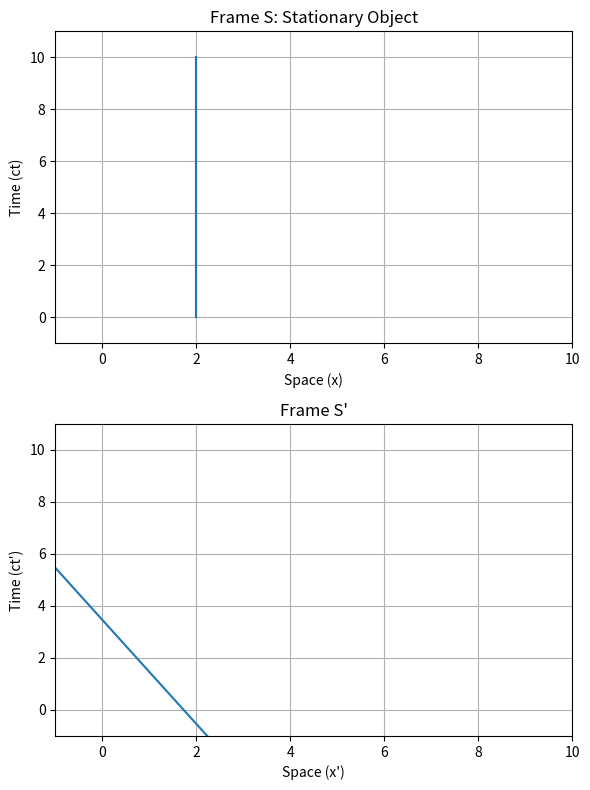

Write Python code to recreate this figure.
import matplotlib.pyplot as plt
import numpy as np 

# In special relativity, the spacetime interval between any two events is invariant for all observers. This is what causes time dilation and length contraction.

# To illustrate this, let's calculate!


def lorentz_transformation(t,x,v):

    gamma = 1 / (np.sqrt(1-v**2))
    x_prime = gamma * (x - v*t)
    t_prime = gamma * (t - x*v )

    return x_prime, t_prime 

t1 = np.linspace(0, 10, 100)
x1 = np.full_like(t1, 2)
x2 = np.full_like(t1,4)
x_prime1, t_prime1 = lorentz_transformation(t1, x1, 0.5)
x_prime2, t_prime2 = lorentz_transformation(t1,x2,0.5)


fig, axs = plt.subplots(2, 1, figsize=(6, 8)) 

axs[0].plot(x1, t1)
axs[0].set_title('Frame S: Stationary Object')
axs[0].set_xlabel('Space (x)')
axs[0].set_ylabel('Time (ct)')
axs[0].set_xlim(-1, 10)
axs[0].set_ylim(-1, 11)
axs[0].grid(True)

axs[1].plot(x_prime1, t_prime1)
axs[1].set_title("Frame S'")
axs[1].set_xlabel("Space (x')")
axs[1].set_ylabel("Time (ct')")
axs[1].set_xlim(-1, 10)
axs[1].set_ylim(-1, 11)
axs[1].grid(True)

plt.tight_layout()

plt.show()


def calculate_interval(event1, event2):
    t1, x1 = event1
    t2, x2 = event2
    dt = t1 - t2
    dx = x1 - x2
    interval_squared = dt**2 - dx**2
    return interval_squared

event_A_in_S = (t1[0], x1[0])
event_B_in_S = (t1[-1], x1[-1])

event_A_in_S_prime = (t_prime1[0], x_prime1[0])
event_B_in_S_prime = (t_prime1[-1], x_prime1[-1])

interval_S = calculate_interval(event_A_in_S, event_B_in_S)
interval_S_prime = calculate_interval(event_A_in_S_prime, event_B_in_S_prime)

print("\n--- Spacetime Interval Calculation ---")
print(f"Interval in Frame S: {interval_S:.2f}")
print(f"Interval in Frame S': {interval_S_prime:.2f}")

rest_length = np.abs(x2[0] - x1[0])

measurement_time_S_prime = 5.0

x1_prime_at_time = np.interp(measurement_time_S_prime, t_prime1, x_prime1)
x2_prime_at_time = np.interp(measurement_time_S_prime, t_prime2, x_prime2)

contracted_length = np.abs(x2_prime_at_time - x1_prime_at_time)

print("\n--- Length Measurement ---")
print(f"Rest Length in Frame S: {rest_length:.2f}")
print(f"Contracted Length in Frame S': {contracted_length:.2f}")

